Dataset: img (GitHub, h-anne13/data-mining-assignment-1-harper-zappone). Classes: none, bubble, kick, lash, rush.

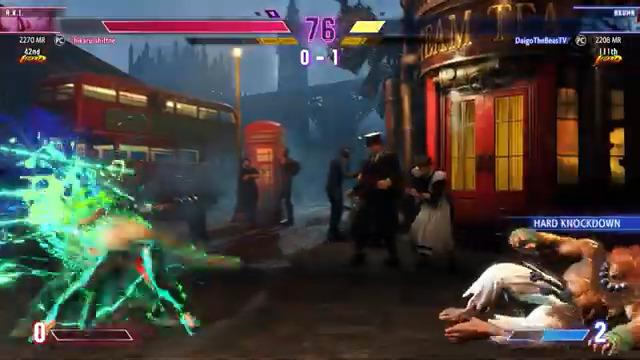
Label: rush

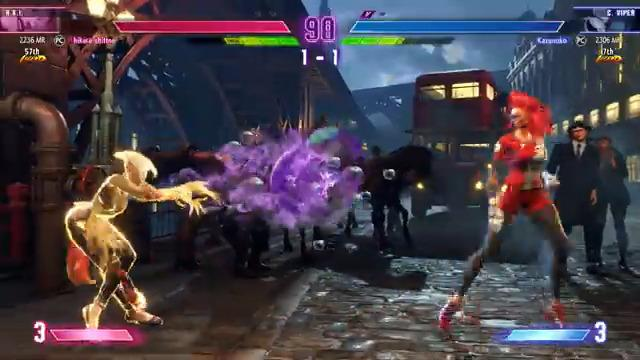
Label: bubble

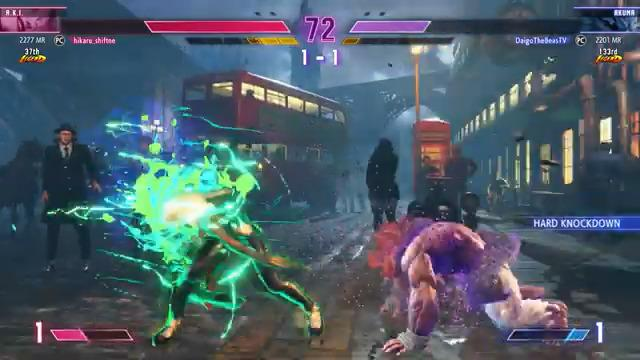
Label: rush

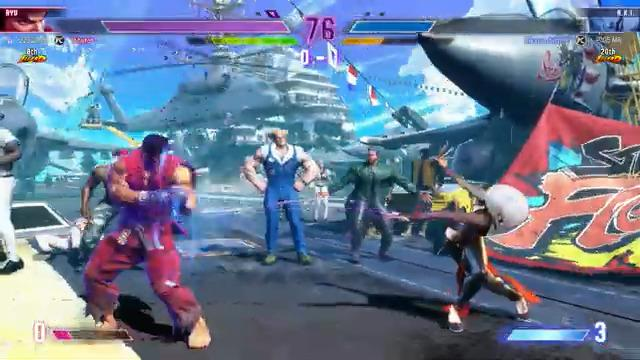
Label: lash

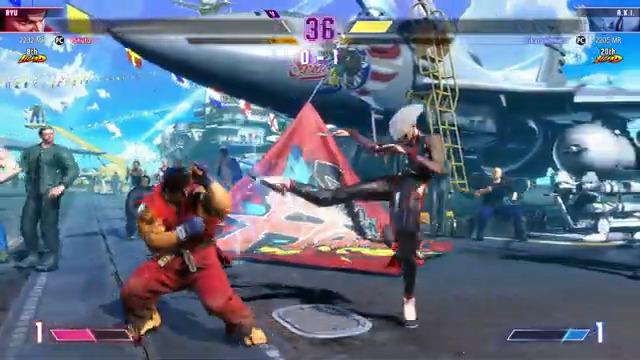
Label: kick

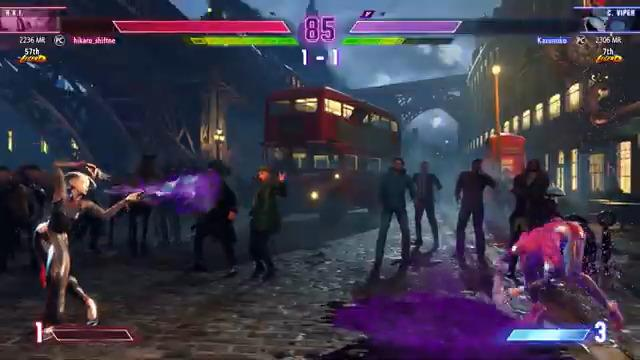
Label: bubble
